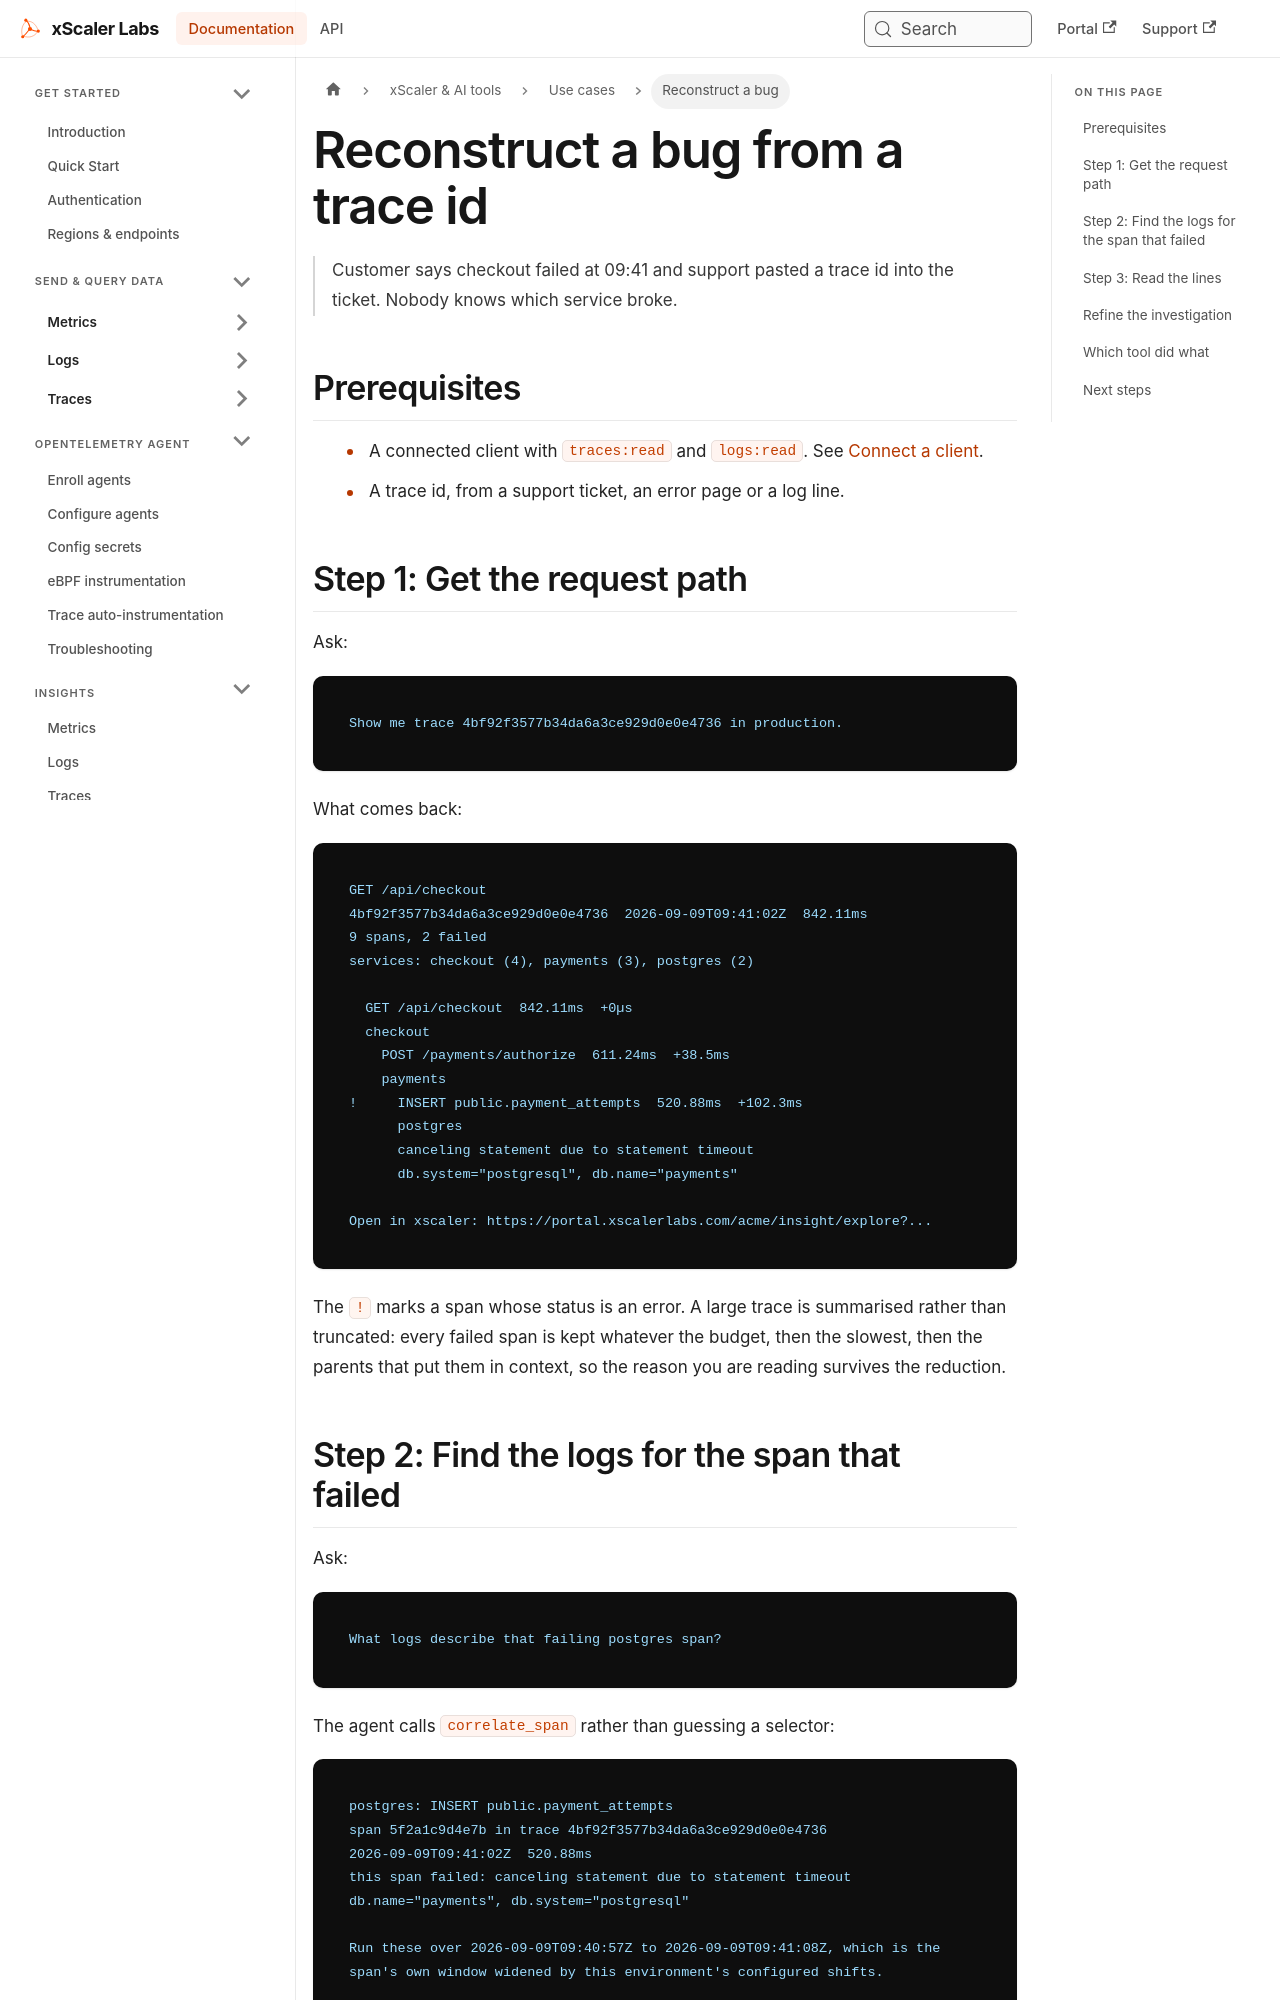

repository: xscaler/docs · page: ai/use-cases/trace-id.html · generator: docusaurus

---
id: ai-uc-trace-id
title: "Reconstruct a bug from a trace id"
sidebar_label: "Reconstruct a bug"
slug: /ai/use-cases/trace-id
---

# Reconstruct a bug from a trace id

> Customer says checkout failed at 09:41 and support pasted a trace id into the ticket. Nobody knows which service broke.

## Prerequisites

- A connected client with `traces:read` and `logs:read`. See [Connect a client](/ai/connect).
- A trace id, from a support ticket, an error page or a log line.

## Step 1: Get the request path

Ask:

```text
Show me trace 4bf92f3577b34da6a3ce929d0e0e4736 in production.
```

What comes back:

```text
GET /api/checkout
4bf92f3577b34da6a3ce929d0e0e4736  2026-09-09T09:41:02Z  842.11ms
9 spans, 2 failed
services: checkout (4), payments (3), postgres (2)

  GET /api/checkout  842.11ms  +0µs
  checkout
    POST /payments/authorize  611.24ms  +38.5ms
    payments
!     INSERT public.payment_attempts  520.88ms  +102.3ms
      postgres
      canceling statement due to statement timeout
      db.system="postgresql", db.name="payments"

Open in xscaler: https://portal.xscalerlabs.com/acme/insight/explore?...
```

The `!` marks a span whose status is an error. A large trace is summarised rather than truncated: every failed span is kept whatever the budget, then the slowest, then the parents that put them in context, so the reason you are reading survives the reduction.
